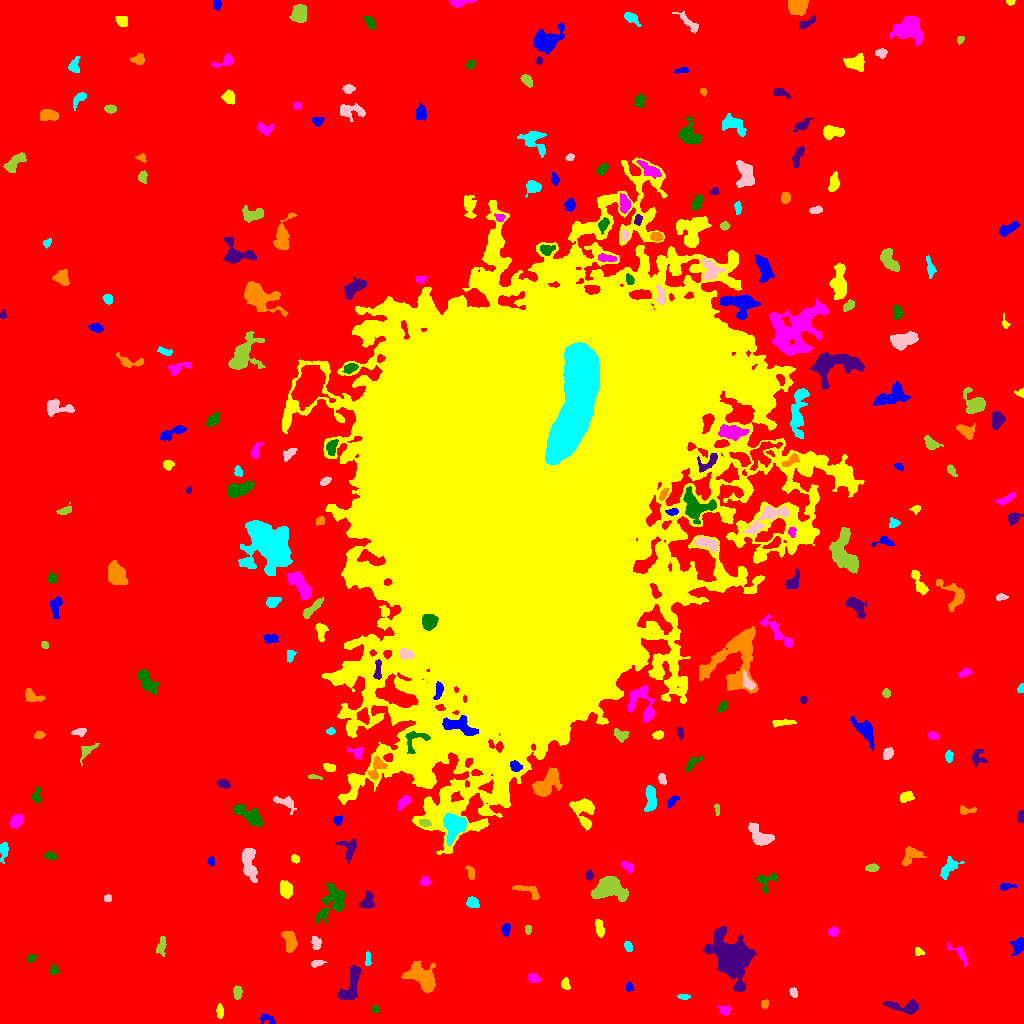

The file beside this chart, header and first rows:
ID, X, Y, A, B, theta, total_flux, mu_max, mu_median, mu_mean, R_fwhm, R_e, R10, R90, x_start, x_end, y_start, y_end, area, greylevel
0, 518.7, 508.3, 307.5, 306.5, 0.4708, 2561064, 17.0, 2.0, 3.126, 104.1, 233.7, 89.49, 383.7, 0, 1023, 0, 1023, 819394, 3.126
1, 266.7, 4.809, 4.291, 2.223, -0.3116, 230.0, 5.0, 2.0, 2.091, 3.385, 3.241, 1.128, 4.983, 260, 275, 0, 10, 110, 10.09
2, 219.8, 11.86, 2.549, 1.467, 1.544, 166.0, 5.0, 1.0, 1.747, 3.241, 2.394, 0.9772, 3.742, 216, 223, 5, 20, 95, 10.75
3, 724.5, 13.33, 2.668, 2.076, -0.1896, 478.0, 10.0, 4.0, 4.641, 3.868, 2.877, 1.128, 4.72, 717, 730, 8, 18, 103, 12.64
4, 375.7, 14.3, 1.813, 1.563, -0.9536, 131.0, 6.0, 2.0, 2.472, 2.764, 2.111, 0.7979, 3.338, 372, 379, 11, 18, 53, 11.47
5, 904.1, 17.01, 9.934, 2.824, -0.07878, 931.0, 9.0, 3.0, 3.278, 4.514, 5.046, 1.871, 8.137, 883, 918, 9, 24, 284, 11.28
6, 764.5, 19.56, 2.186, 1.741, 1.339, 213.0, 6.0, 4.0, 3.277, 3.742, 2.585, 0.9772, 3.785, 761, 768, 15, 24, 65, 13.28
7, 683.7, 26.76, 3.285, 1.272, -0.03266, 170.0, 5.0, 3.0, 2.576, 3.29, 2.585, 0.9772, 3.949, 677, 690, 24, 29, 66, 10.58
8, 793.2, 31.09, 2.38, 1.826, -1.145, 185.0, 5.0, 2.0, 2.5, 3.29, 2.706, 0.9772, 4.184, 789, 797, 26, 36, 74, 10.5
9, 237.3, 30.8, 3.237, 2.02, -1.54, 334.0, 6.0, 3.0, 3.009, 4.514, 3.29, 1.262, 5.14, 233, 242, 24, 38, 111, 11.01
10, 291.1, 44.31, 4.656, 3.546, 1.187, 1774, 14.0, 5.0, 5.993, 6.232, 5.046, 2.034, 8.038, 282, 300, 33, 55, 296, 13.99
11, 629.4, 36.73, 2.259, 1.709, -1.561, 163.0, 5.0, 2.0, 2.547, 2.932, 2.459, 0.9772, 3.868, 626, 633, 32, 41, 64, 10.55
12, 565.3, 39.1, 2.794, 1.963, -1.234, 236.0, 6.0, 2.5, 2.565, 3.827, 2.877, 1.128, 4.478, 561, 570, 34, 46, 92, 10.57
13, 533.4, 44.9, 2.927, 2.206, -0.3149, 298.0, 6.0, 2.0, 2.709, 3.949, 3.141, 1.128, 5.109, 528, 541, 41, 50, 110, 10.71
14, 53.58, 53.14, 2.302, 2.129, 1.346, 281.0, 7.0, 3.0, 3.469, 3.385, 2.706, 1.128, 4.297, 49, 59, 49, 59, 81, 11.47
15, 351.2, 38.91, 10.94, 3.67, 1.255, 1040, 6.0, 2.0, 2.53, 7.878, 6.129, 2.459, 9.575, 337, 361, 24, 58, 411, 11.53
16, 422.5, 45.88, 7.996, 4.84, -0.7125, 4451, 20.0, 6.0, 7.557, 7.899, 7.114, 2.764, 11.53, 401, 435, 30, 63, 589, 14.56
17, 367.8, 63.76, 3.901, 1.333, 1.568, 224.0, 7.0, 3.0, 2.947, 2.764, 2.706, 0.9772, 4.26, 365, 371, 58, 72, 76, 12.95
18, 316.9, 60.44, 3.257, 1.582, 0.2426, 262.0, 6.0, 3.0, 3.119, 4.107, 2.877, 1.128, 4.37, 311, 327, 56, 63, 84, 14.12
19, 161.1, 77.35, 4.465, 2.104, 1.383, 361.0, 6.0, 2.0, 2.542, 4.37, 3.656, 1.382, 5.781, 156, 166, 67, 87, 142, 10.54
20, 273.1, 60.58, 3.896, 2.32, 0.7412, 359.0, 6.0, 2.0, 2.72, 4.478, 3.568, 1.382, 5.642, 266, 279, 54, 69, 132, 11.72
21, 1019, 78.23, 3.807, 2.732, 1.192, 648.0, 10.0, 3.0, 3.767, 4.26, 3.7, 1.382, 6.206, 1009, 1023, 68, 86, 172, 11.77
22, 918.5, 71.7, 2.298, 1.787, -0.3175, 152.0, 5.0, 2.0, 2.235, 2.821, 2.459, 0.9772, 3.989, 915, 924, 68, 76, 68, 11.24
23, 958.6, 70.74, 7.596, 2.482, -0.7364, 348.0, 5.0, 2.0, 2.217, 4.514, 3.949, 1.596, 6.206, 947, 967, 57, 81, 157, 10.22
24, 30.76, 65.5, 2.264, 1.542, 0.5523, 138.0, 5.0, 2.0, 1.917, 2.932, 2.326, 0.7979, 3.568, 27, 36, 61, 70, 72, 10.92
25, 731.8, 65.96, 12.1, 7.923, -1.129, 13178, 28.0, 7.0, 8.653, 9.756, 10.51, 3.949, 18.33, 702, 756, 32, 97, 1523, 15.65
26, 289.8, 82.4, 5.437, 2.775, -1.381, 1107, 11.0, 4.0, 4.537, 5.202, 4.754, 1.871, 7.464, 281, 297, 71, 92, 244, 12.54
27, 627.8, 76.73, 2.686, 1.725, -1.19, 237.0, 6.0, 3.0, 2.962, 3.742, 2.764, 0.9772, 4.37, 624, 632, 72, 82, 80, 11.96
28, 316.1, 80.26, 3.429, 2.215, -1.307, 346.0, 5.0, 3.0, 3.009, 4.787, 3.432, 1.382, 5.293, 311, 321, 74, 87, 115, 12.01
29, 528.2, 94.56, 1.891, 1.535, -1.563, 116.0, 5.0, 2.0, 1.933, 2.764, 2.185, 0.7979, 3.432, 525, 531, 89, 98, 60, 11.93
30, 667.2, 86.37, 3.79, 2.529, -0.9239, 741.0, 9.0, 4.0, 4.411, 4.918, 3.868, 1.596, 6.155, 660, 673, 79, 95, 168, 12.41
31, 505.6, 94.01, 3.055, 2.035, 1.527, 315.0, 6.0, 3.0, 3.088, 4.549, 3.241, 1.262, 4.886, 501, 510, 87, 100, 102, 11.09
32, 599.4, 95.34, 4.904, 1.895, -1.326, 347.0, 5.0, 2.0, 2.533, 4.652, 3.742, 1.493, 5.698, 595, 604, 86, 104, 137, 10.53
33, 832.9, 91.44, 2.372, 2.148, 0.5159, 306.0, 7.0, 3.0, 3.363, 3.742, 2.932, 1.128, 4.514, 828, 838, 87, 97, 91, 11.36
34, 333.1, 121.8, 9.275, 5.979, 1.099, 1839, 12.0, 3.0, 3.338, 5.015, 6.77, 2.326, 11.17, 315, 345, 100, 140, 551, 11.34
35, 367.7, 122.5, 4.494, 2.998, 1.345, 437.0, 5.0, 2.0, 2.401, 5.109, 4.297, 1.596, 6.555, 359, 374, 115, 133, 182, 10.4
36, 528, 132.6, 8.098, 2.62, -0.38, 522.0, 7.0, 3.0, 2.777, 4.184, 4.478, 1.693, 6.723, 512, 539, 124, 138, 188, 10.78
37, 472.8, 120.9, 3.041, 2.536, -0.4445, 366.0, 6.0, 3.0, 2.882, 4.583, 3.478, 1.382, 5.441, 466, 479, 116, 127, 127, 10.88
38, 107.6, 125.1, 1.978, 1.548, 0.03732, 109.0, 4.0, 2.0, 1.946, 3.432, 2.257, 0.7979, 3.432, 104, 111, 122, 129, 56, 10.95
39, 609.3, 135.6, 7.476, 5.259, -0.00124, 4121, 19.0, 6.0, 6.723, 7.024, 6.794, 2.646, 11.42, 590, 628, 122, 147, 613, 14.72
40, 974.1, 141, 3.93, 1.747, -1.33, 404.0, 6.0, 4.0, 4.253, 5.441, 3.385, 1.382, 5.046, 970, 978, 133, 148, 95, 10.25
41, 1005, 137, 3.21, 1.498, 0.08549, 145.0, 4.0, 1.0, 1.576, 3.656, 2.523, 0.9772, 4.107, 1000, 1016, 133, 140, 92, 10.58
42, 285.1, 133.6, 4.025, 2.826, -1.24, 1229, 13.0, 5.0, 6.145, 5.323, 4.222, 1.693, 6.747, 280, 292, 125, 143, 200, 14.14
43, 424.9, 142.4, 2.346, 1.999, 0.3754, 298.0, 9.0, 3.0, 3.425, 2.985, 2.706, 0.9772, 4.478, 420, 431, 138, 147, 87, 11.43
44, 765.7, 142.3, 5.688, 4.642, 0.5462, 482.0, 6.0, 2.0, 2.51, 5.382, 4.222, 1.596, 6.555, 756, 777, 130, 151, 192, 10.51
45, 589, 148.5, 2.406, 1.787, 1.558, 257.0, 7.0, 3.0, 3.427, 3.338, 2.646, 0.9772, 4.107, 585, 593, 143, 154, 75, 11.43
46, 470.7, 151, 3.691, 1.643, -1.25, 224.0, 5.0, 2.0, 2.309, 3.432, 2.985, 1.128, 4.82, 465, 474, 144, 158, 97, 11.31
47, 949.3, 156.6, 5.973, 2.805, 0.8388, 590.0, 8.0, 2.0, 2.576, 4.222, 4.334, 1.596, 7.069, 940, 964, 144, 167, 229, 11.58
48, 248.7, 162, 8.652, 2.962, -1.428, 1789, 16.0, 4.0, 4.733, 4.583, 5.47, 1.954, 9.115, 242, 257, 141, 175, 378, 12.73
49, 872.1, 155.5, 3.035, 1.702, 0.06962, 426.0, 10.0, 4.0, 4.438, 3.613, 2.877, 1.128, 4.618, 865, 879, 152, 160, 96, 12.44
50, 313.4, 162.5, 3.209, 2.322, 0.04924, 636.0, 14.0, 3.0, 4.327, 3.338, 3.241, 1.128, 5.557, 307, 322, 157, 169, 147, 12.33
51, 211.1, 162.2, 2.084, 1.72, 1.399, 241.0, 8.0, 4.0, 3.951, 3.338, 2.394, 0.9772, 3.656, 207, 214, 157, 167, 61, 12.95
52, 295.2, 164.6, 2.032, 1.637, -0.6913, 141.0, 5.0, 2.0, 2.074, 2.932, 2.326, 0.7979, 3.613, 291, 299, 160, 169, 68, 11.07
53, 627.9, 156.3, 3.188, 1.915, -0.6947, 274.0, 6.0, 2.0, 2.425, 3.949, 2.985, 1.262, 4.72, 621, 634, 150, 162, 113, 11.42
54, 50.43, 167.7, 3.122, 1.847, -0.1391, 395.0, 8.0, 4.0, 4.293, 4.37, 3.141, 1.262, 4.754, 44, 57, 164, 172, 92, 11.29
55, 348.8, 174.1, 5.824, 4.091, -1.518, 638.0, 6.0, 3.0, 2.94, 6.457, 4.72, 1.871, 7.269, 335, 356, 160, 184, 217, 11.94
56, 911.6, 168.3, 5.821, 3.938, 0.6442, 388.0, 4.0, 1.0, 1.651, 6.05, 4.853, 1.784, 7.756, 902, 926, 158, 177, 235, 9.651
57, 3.904, 173.4, 4.689, 1.883, 1.467, 586.0, 9.0, 4.0, 4.341, 4.442, 3.568, 1.382, 5.585, 0, 8, 160, 181, 135, 12.34
58, 759.6, 186.9, 6.457, 3.844, -0.659, 1263, 9.0, 4.0, 3.816, 5.971, 5.557, 2.111, 8.722, 748, 774, 178, 201, 331, 11.82
59, 424.3, 200.7, 2.637, 1.56, -0.2559, 217.0, 7.0, 2.0, 2.583, 2.877, 2.523, 0.9772, 4.068, 419, 431, 197, 204, 84, 20.58
... 234 more rows
